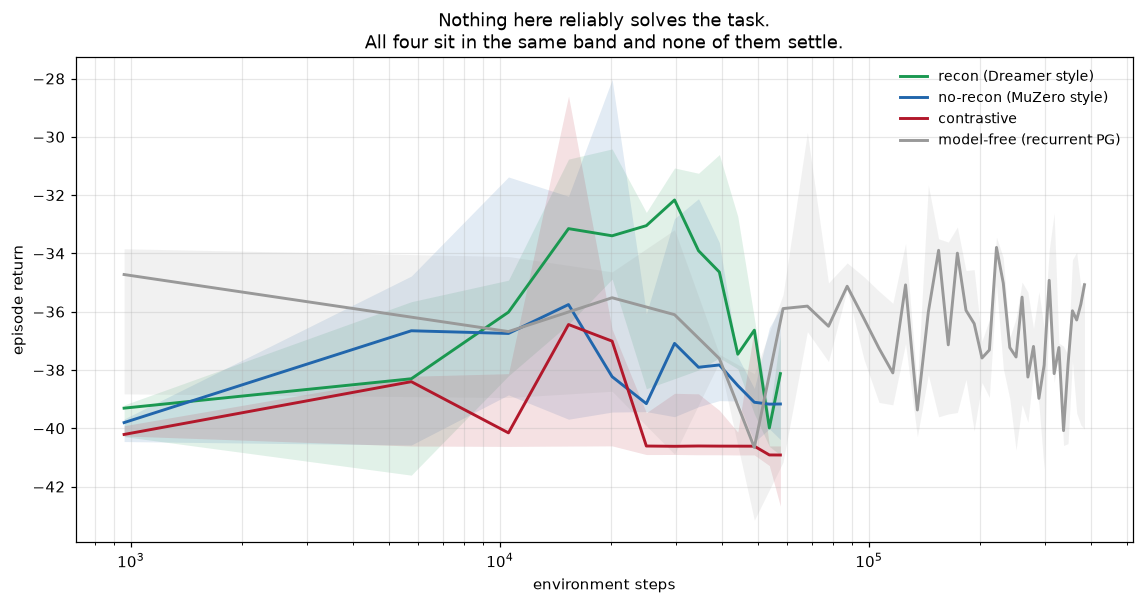

The file beside this chart, header and first rows:
contrastive, env_steps, iter, kl, mode, recon, return, reward, seed
, 960, 0, 0.3726, recon (Dreamer style), 0.277, -40.29, 0.07135, 0
, 5760, 5, 2.018, recon (Dreamer style), 0.02668, -41.61, 0.02569, 0
, 10560, 10, 2.537, recon (Dreamer style), 0.01907, -38.2, 0.01293, 0
, 15360, 15, 2.836, recon (Dreamer style), 0.01131, -36.43, 0.01284, 0
, 20160, 20, 2.831, recon (Dreamer style), 0.01639, -34.88, 0.01088, 0
, 24960, 25, 2.244, recon (Dreamer style), 0.009855, -33.05, 0.008222, 0
, 29760, 30, 2.571, recon (Dreamer style), 0.00952, -31.07, 0.006313, 0
, 34560, 35, 2.664, recon (Dreamer style), 0.004666, -31.25, 0.004421, 0
, 39360, 40, 3.206, recon (Dreamer style), 0.008423, -30.61, 0.004429, 0
, 44160, 45, 2.729, recon (Dreamer style), 0.005994, -32.74, 0.005862, 0
, 48960, 50, 3.13, recon (Dreamer style), 0.002437, -36.63, 0.004291, 0
, 53760, 55, 2.926, recon (Dreamer style), 0.002178, -39.99, 0.003208, 0
, 57600, 59, 2.505, recon (Dreamer style), 0.003292, -38.13, 0.002744, 0
, 960, 0, 0.2663, no-recon (MuZero style), , -40.46, 0.0775, 0
, 5760, 5, 1.134, no-recon (MuZero style), , -36.66, 0.0576, 0
, 10560, 10, 2.213, no-recon (MuZero style), , -36.75, 0.04098, 0
, 15360, 15, 2.128, no-recon (MuZero style), , -35.76, 0.01861, 0
, 20160, 20, 1.854, no-recon (MuZero style), , -38.23, 0.01005, 0
, 24960, 25, 1.997, no-recon (MuZero style), , -39.16, 0.006473, 0
, 29760, 30, 2.027, no-recon (MuZero style), , -37.09, 0.005794, 0
, 34560, 35, 1.789, no-recon (MuZero style), , -37.91, 0.00459, 0
, 39360, 40, 2.222, no-recon (MuZero style), , -37.83, 0.004958, 0
, 44160, 45, 2.407, no-recon (MuZero style), , -37.55, 0.006002, 0
, 48960, 50, 2.528, no-recon (MuZero style), , -38.63, 0.005146, 0
, 53760, 55, 1.966, no-recon (MuZero style), , -36.55, 0.003344, 0
, 57600, 59, 2.007, no-recon (MuZero style), , -35.89, 0.003566, 0
2.888, 960, 0, 0.6873, contrastive, , -40.21, 0.07281, 0
1.835, 5760, 5, 2.102, contrastive, , -38.21, 0.02364, 0
1.792, 10560, 10, 2.3, contrastive, , -40.16, 0.01018, 0
1.759, 15360, 15, 2.334, contrastive, , -36.44, 0.009675, 0
1.708, 20160, 20, 2.421, contrastive, , -37.01, 0.00825, 0
1.6, 24960, 25, 2.544, contrastive, , -39.47, 0.006338, 0
1.67, 29760, 30, 3.258, contrastive, , -38.8, 0.006168, 0
1.701, 34560, 35, 3.18, contrastive, , -38.82, 0.005922, 0
1.685, 39360, 40, 2.711, contrastive, , -39.38, 0.003214, 0
1.769, 44160, 45, 2.967, contrastive, , -40.13, 0.003476, 0
1.762, 48960, 50, 2.791, contrastive, , -36.56, 0.004141, 0
1.599, 53760, 55, 2.923, contrastive, , -41.28, 0.007087, 0
1.628, 57600, 59, 2.704, contrastive, , -42.67, 0.00659, 0
, 960, 0, , model-free (recurrent PG), , -38.82, , 0
, 10560, 10, , model-free (recurrent PG), , -34.11, , 0
, 20160, 20, , model-free (recurrent PG), , -34.63, , 0
, 29760, 30, , model-free (recurrent PG), , -36.1, , 0
, 39360, 40, , model-free (recurrent PG), , -37.73, , 0
, 48960, 50, , model-free (recurrent PG), , -38.13, , 0
, 58560, 60, , model-free (recurrent PG), , -35.42, , 0
, 68160, 70, , model-free (recurrent PG), , -35.81, , 0
, 77760, 80, , model-free (recurrent PG), , -37.71, , 0
, 87360, 90, , model-free (recurrent PG), , -35.24, , 0
, 96960, 100, , model-free (recurrent PG), , -37.63, , 0
, 106560, 110, , model-free (recurrent PG), , -35.29, , 0
, 116160, 120, , model-free (recurrent PG), , -39.2, , 0
, 125760, 130, , model-free (recurrent PG), , -33.66, , 0
, 135360, 140, , model-free (recurrent PG), , -39.37, , 0
, 144960, 150, , model-free (recurrent PG), , -38.17, , 0
, 154560, 160, , model-free (recurrent PG), , -33.5, , 0
, 164160, 170, , model-free (recurrent PG), , -33.61, , 0
, 173760, 180, , model-free (recurrent PG), , -33.99, , 0
, 183360, 190, , model-free (recurrent PG), , -38.33, , 0
, 192960, 200, , model-free (recurrent PG), , -34.56, , 0
... 180 more rows
